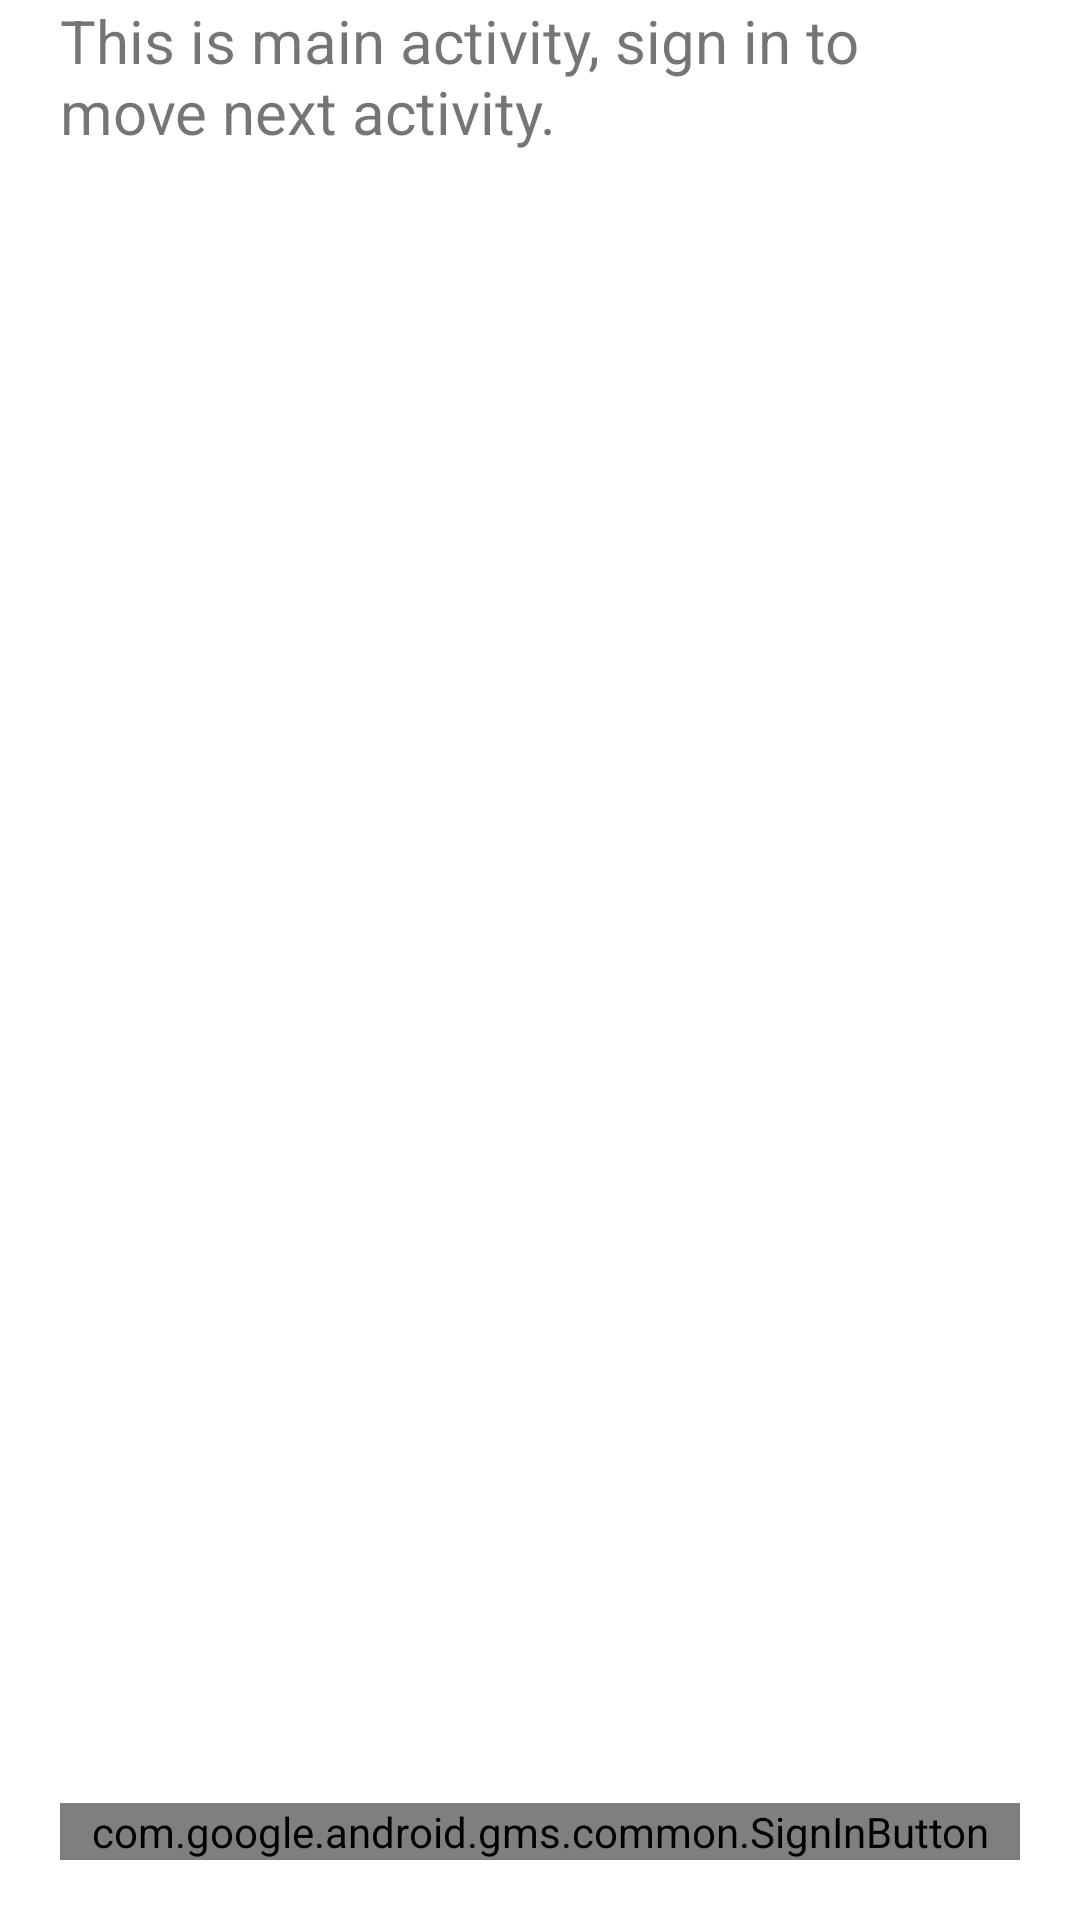

Here is an Android app screen rendered from its layout file. Give the layout XML and the strings, colors and styles it references.
<!-- AndroidManifest.xml: application theme Theme.GmailLogin_app -->
<!-- res/layout/activity_main.xml -->
<?xml version="1.0" encoding="utf-8"?>
<RelativeLayout xmlns:android="http://schemas.android.com/apk/res/android"
    xmlns:app="http://schemas.android.com/apk/res-auto"
    xmlns:tools="http://schemas.android.com/tools"
    android:layout_width="match_parent"
    android:layout_height="match_parent"
    tools:context=".MainActivity">

    <TextView
        android:id="@+id/textView"
        android:layout_width="wrap_content"
        android:layout_height="wrap_content"
        android:layout_marginLeft="20dp"
        android:layout_marginRight="20dp"
        android:textSize="20dp"
        android:text="This is main activity, sign in to move next activity." />

    <ImageView
        android:layout_width="wrap_content"
        android:layout_height="wrap_content"
        android:id="@+id/iv2"
        android:layout_centerInParent="true">

    </ImageView>

    <com.google.android.gms.common.SignInButton
        android:layout_width="match_parent"
        android:layout_height="wrap_content"
        android:id="@+id/sign_in_button"
        android:layout_marginLeft="20dp"
        android:layout_marginRight="20dp"
        android:layout_alignParentBottom="true"
        android:layout_marginBottom="20dp">

    </com.google.android.gms.common.SignInButton>

</RelativeLayout>
<!-- resources referenced by this layout -->
<resources>
  <style name="Theme.GmailLogin_app" parent="Theme.MaterialComponents.DayNight.DarkActionBar">
          
          <item name="colorPrimary">@color/purple_500</item>
          <item name="colorPrimaryVariant">@color/purple_700</item>
          <item name="colorOnPrimary">@color/white</item>
          
          <item name="colorSecondary">@color/teal_200</item>
          <item name="colorSecondaryVariant">@color/teal_700</item>
          <item name="colorOnSecondary">@color/black</item>
          
          <item name="android:statusBarColor">?attr/colorPrimaryVariant</item>
          
      </style>
  <!-- not gathered from this repository: default colours our renderer supplied (Android Studio template values) -->
  <color name="purple_500">#FF6200EE</color>
  <color name="purple_700">#FF3700B3</color>
  <color name="teal_200">#FF03DAC5</color>
  <color name="teal_700">#FF018786</color>
  <color name="black">#FF000000</color>
  <color name="white">#FFFFFFFF</color>
</resources>
